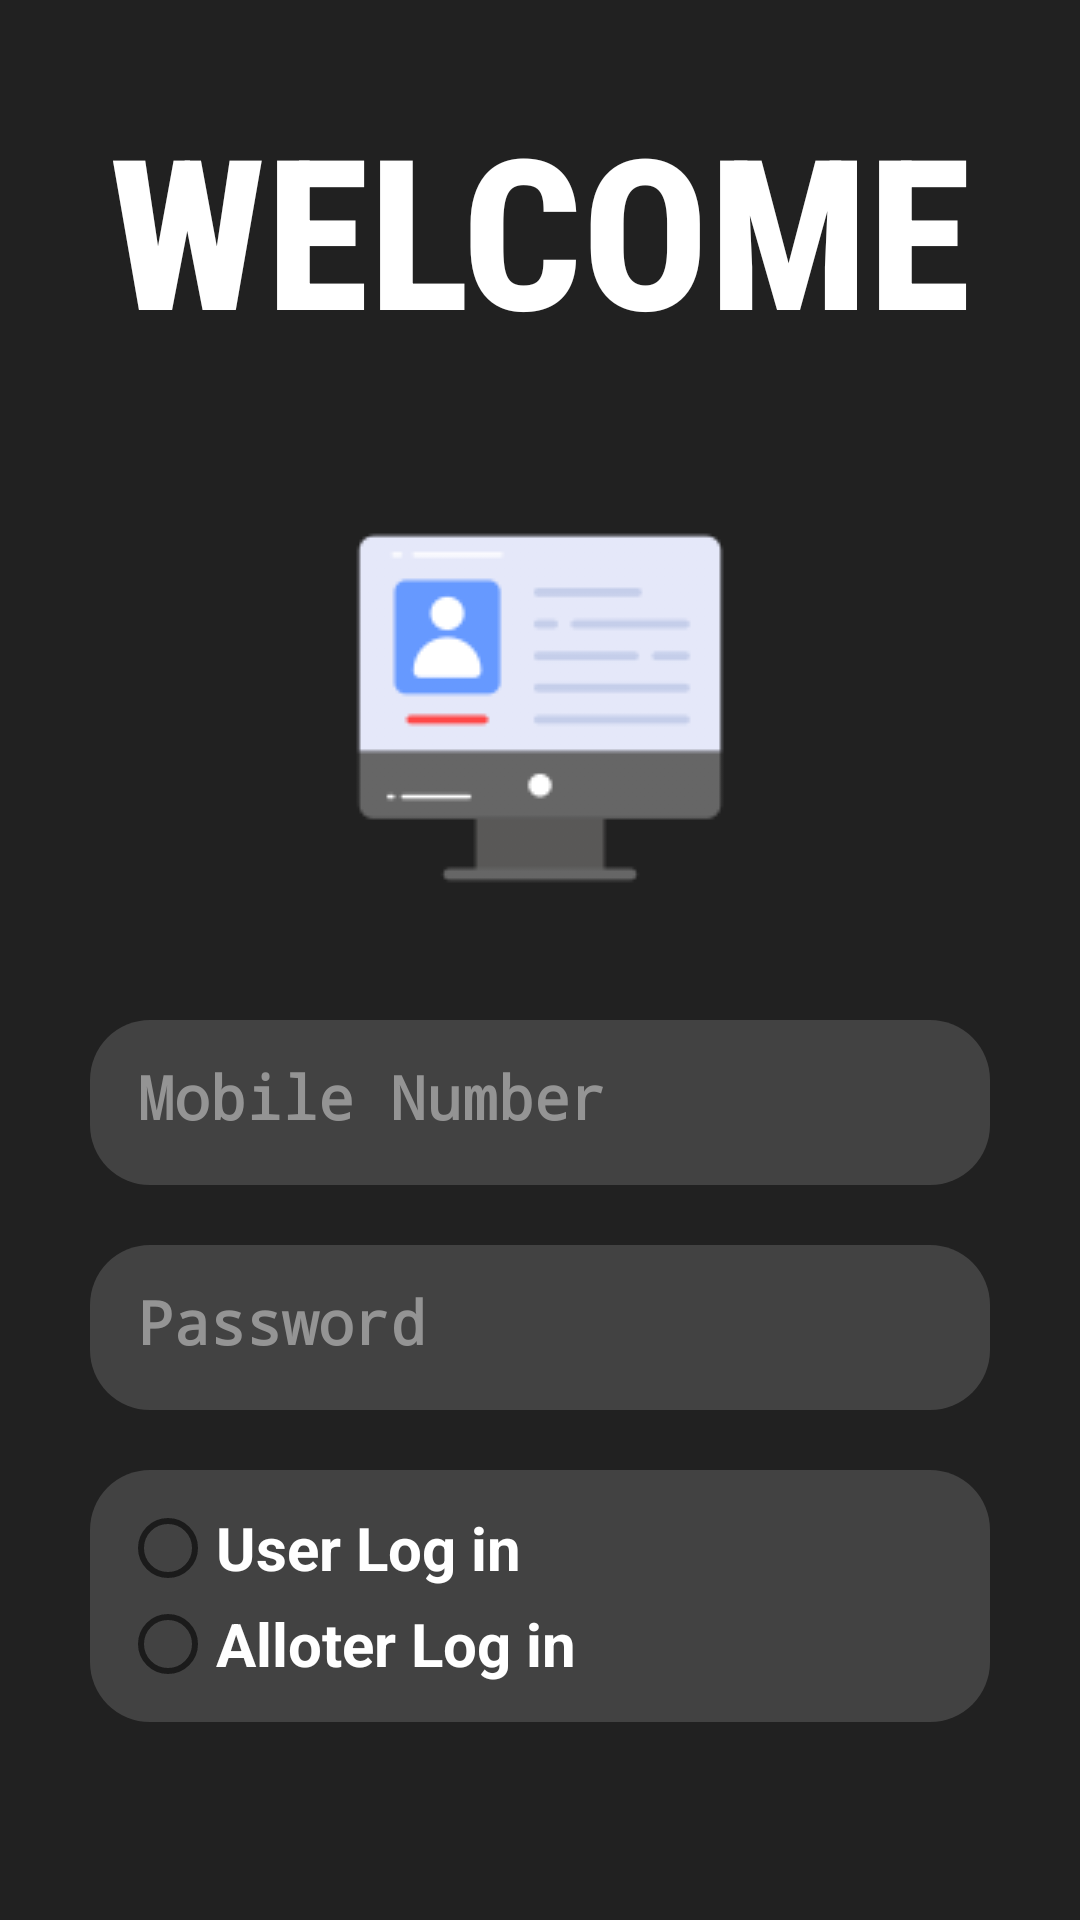

Produce the Android XML layout that renders to this screen, including the resource entries it uses.
<!-- AndroidManifest.xml: application theme Theme.AppCompat.DayNight.DarkActionBar -->
<!-- res/layout/activity_login.xml -->
<?xml version="1.0" encoding="utf-8"?>
<LinearLayout xmlns:android="http://schemas.android.com/apk/res/android"
    xmlns:app="http://schemas.android.com/apk/res-auto"
    xmlns:tools="http://schemas.android.com/tools"
    android:layout_width="match_parent"
    android:layout_height="match_parent"
    android:orientation="vertical"
    android:padding="15dp"
    android:background="#212121"
    tools:context=".LoginActivity">

    <LinearLayout
        android:layout_width="match_parent"
        android:layout_height="0dp"
        android:layout_weight="0.2"
        >
       <TextView
           android:layout_width="match_parent"
           android:layout_height="wrap_content"
           android:text="WELCOME"
           android:layout_gravity="center"
           android:textAlignment="center"
           android:textSize="70sp"
           android:textColor="@color/white"
           android:textStyle="bold"
           android:fontFamily="sans-serif-condensed-medium"
           />
    </LinearLayout>

    <LinearLayout
        android:layout_width="match_parent"
        android:layout_height="0dp"
        android:layout_weight="0.8"
        android:background="@drawable/main_linear_round"
        android:orientation="vertical"
        android:padding="15dp">

        <ImageView
            android:layout_width="wrap_content"
            android:layout_height="wrap_content"
            android:layout_gravity="center"
            android:layout_marginTop="20dp"
            android:layout_marginBottom="20dp"
            android:src="@drawable/login_user_profile"
/>
        <EditText
            android:id="@+id/etxtUsername"
            android:layout_width="match_parent"
            android:layout_height="55dp"
            android:layout_marginTop="20dp"
            android:background="@drawable/background_input"
            android:fontFamily="monospace"
            android:hint="Mobile Number"
            android:inputType="phone"
            android:textColor="@color/white"
            android:textColorHint="#949494"
            android:textSize="20dp"
            android:padding="16dp"
            android:textStyle="bold" />

        <EditText
            android:id="@+id/etxtPassword"
            android:layout_width="match_parent"
            android:layout_height="55dp"
            android:layout_marginTop="20dp"
            android:background="@drawable/background_input"
            android:fontFamily="monospace"
            android:hint="Password"
            android:textColor="@color/white"
            android:textColorHint="#949494"
            android:textSize="20dp"
            android:padding="16dp"
            android:inputType="textPassword"
            android:textStyle="bold" />

        <RadioGroup
            android:layout_width="match_parent"
            android:layout_height="wrap_content"
            android:layout_marginTop="20dp"
            android:id="@+id/radioGroup"
            android:padding="10dp"
            android:background="@drawable/background_input"

            >
            <RadioButton
                android:layout_width="wrap_content"
                android:layout_height="wrap_content"
                android:text="User Log in"
                android:textStyle="bold"
                android:textColor="@color/white"
                android:textSize="20dp"
                android:id="@+id/userLogin"
                />
            <RadioButton
                android:layout_width="wrap_content"
                android:layout_height="wrap_content"
                android:text="Alloter Log in"
                android:textStyle="bold"
                android:textColor="@color/white"
                android:textSize="20dp"
                android:id="@+id/alloterLogin"
                />


        </RadioGroup>
        <Button
            android:layout_width="match_parent"
            android:layout_height="wrap_content"
            android:layout_gravity="center"
            android:layout_marginLeft="20dp"
            android:layout_marginTop="30dp"
            android:layout_marginRight="20dp"
            android:background="@drawable/round_button"
            android:fontFamily="monospace"
            android:onClick="btnLogIn"
            android:text="SIGN IN"
            android:textColor="@color/white"
            android:textSize="20dp"
            android:textStyle="bold">
        </Button>

        <TextView
            android:layout_width="wrap_content"
            android:layout_height="wrap_content"
            android:layout_marginLeft="10dp"
            android:layout_marginTop="25dp"
            android:fontFamily="monospace"
            android:onClick="btnRegister"
            android:text="User signup"
            android:textColor="#949494"
            android:textSize="20dp"
            android:textStyle="bold" />

        <TextView
            android:layout_width="wrap_content"
            android:layout_height="wrap_content"
            android:layout_marginLeft="10dp"
            android:layout_marginTop="15dp"
            android:fontFamily="monospace"
            android:onClick="btnAloterRegister"
            android:text="Alloter signup"
            android:textColor="#949494"
            android:textSize="20dp"
            android:textStyle="bold" />


    </LinearLayout>


</LinearLayout>
<!-- resources referenced by this layout -->
<resources>
  <color name="white">#FFFFFFFF</color>
  <!-- drawable background_input (drawable) -->
  <?xml version="1.0" encoding="utf-8"?>
  <shape xmlns:android="http://schemas.android.com/apk/res/android">
      <corners android:radius="20dp"/>
      <solid android:color="#424242"/>
  </shape>
  <!-- drawable login_user_profile: png bitmap (drawable, 3978 bytes) -->
</resources>
